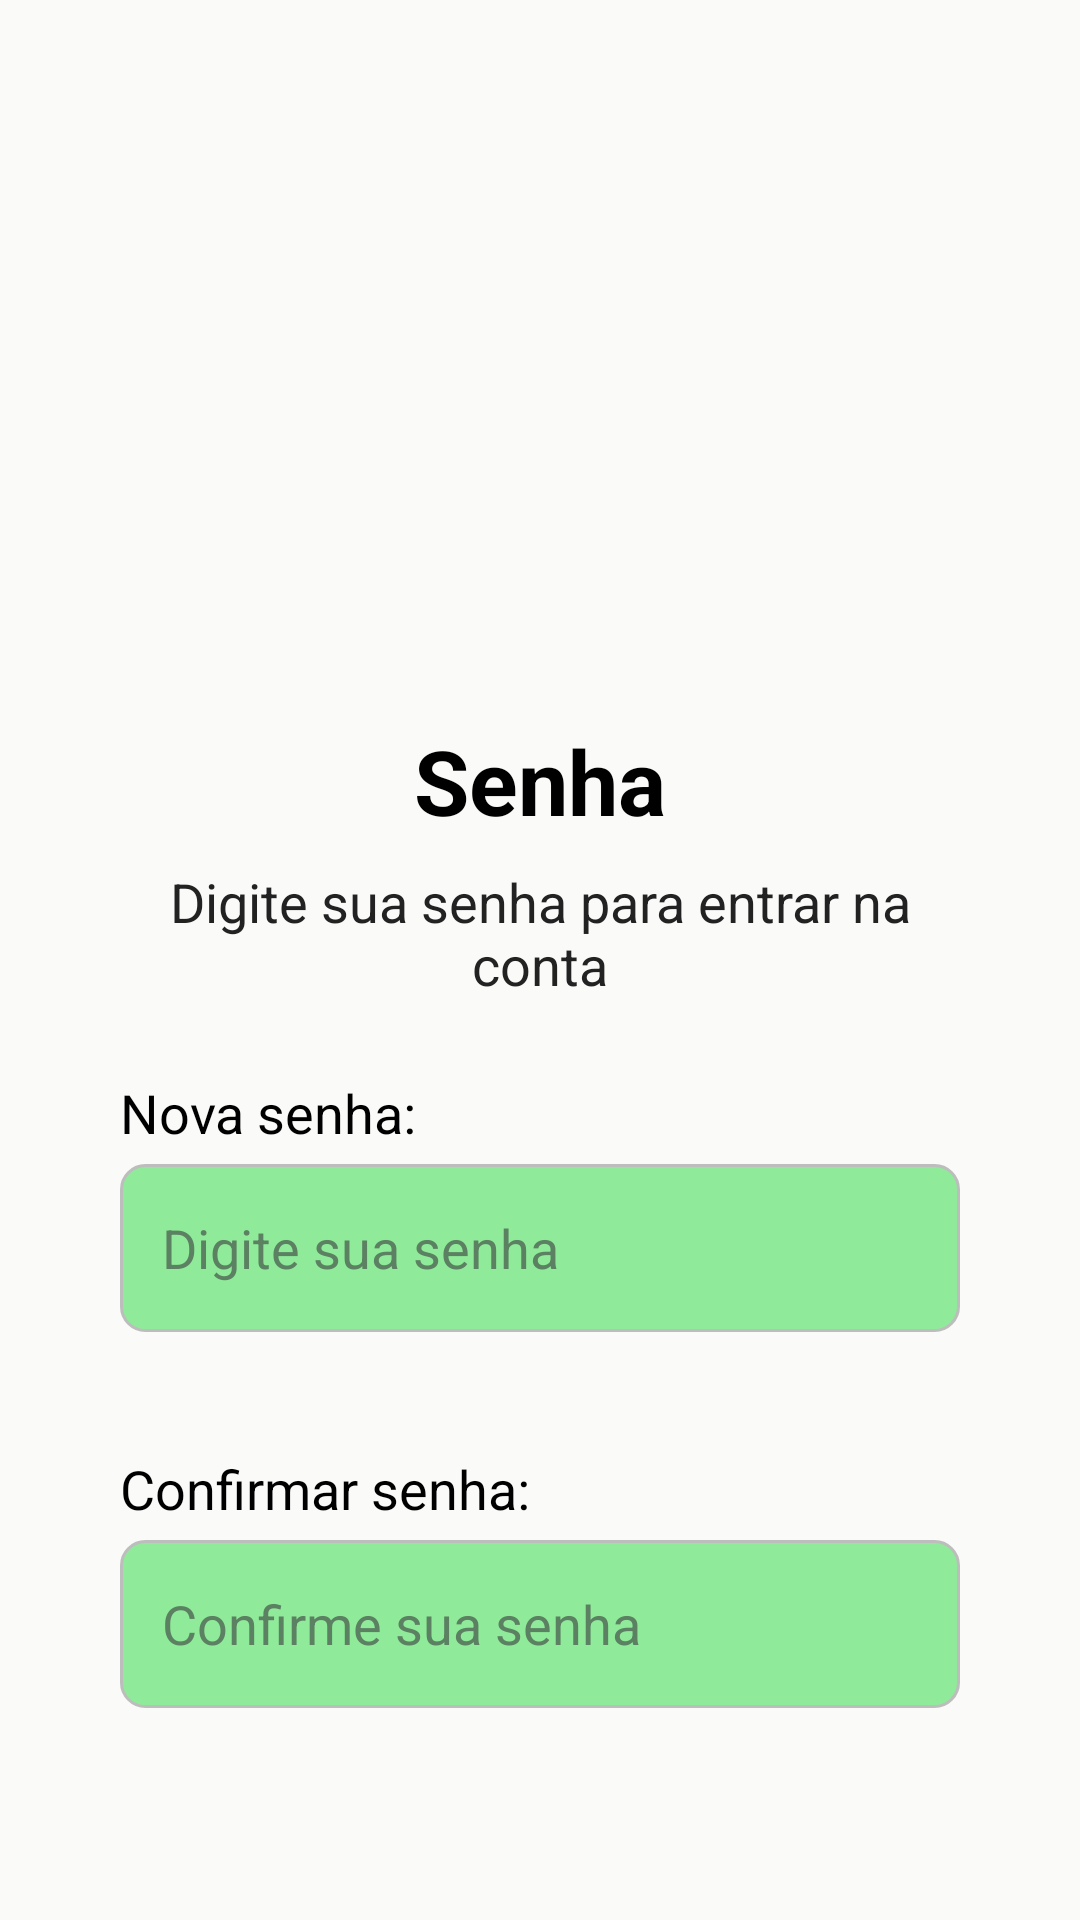

This screen was rendered from an Android layout file. Write that file and the resources it references.
<!-- AndroidManifest.xml: application theme Theme.BalanceTech -->
<!-- res/layout/activity_main.xml -->
<?xml version="1.0" encoding="utf-8"?>
<LinearLayout xmlns:android="http://schemas.android.com/apk/res/android"
    xmlns:app="http://schemas.android.com/apk/res-auto"
    xmlns:tools="http://schemas.android.com/tools"
    android:id="@+id/main"
    android:layout_width="match_parent"
    android:layout_height="match_parent"
    android:background="@color/bg_main"
    android:orientation="vertical"
    tools:context=".MainActivity">

    

    
    <ImageView
        android:layout_width="200dp"
        android:layout_height="200dp"
        android:layout_gravity="center_horizontal"
        android:layout_marginTop="35dp"
        android:scaleType="fitCenter"
        android:src="@drawable/logo" />

    
    <TextView
        android:layout_width="wrap_content"
        android:layout_height="wrap_content"
        android:layout_gravity="center_horizontal"
        android:layout_marginTop="5dp"
        android:text="Senha"
        android:textColor="@color/text_primary"
        android:textSize="30sp"
        android:textStyle="bold" />

    
    <TextView
        android:layout_width="match_parent"
        android:layout_height="wrap_content"
        android:layout_marginStart="45dp"
        android:layout_marginTop="8dp"
        android:layout_marginEnd="45dp"
        android:gravity="center"
        android:text="Digite sua senha para entrar na conta"
        android:textColor="@color/text_secondary"
        android:textSize="18sp" />

    
    <TextView
        android:layout_width="wrap_content"
        android:layout_height="wrap_content"
        android:layout_marginStart="40dp"
        android:layout_marginTop="25dp"
        android:text="Nova senha:"
        android:textColor="@color/text_primary"
        android:textSize="18sp" />

    <EditText
        android:layout_width="match_parent"
        android:layout_height="56dp"
        android:layout_marginStart="40dp"
        android:layout_marginTop="5dp"
        android:layout_marginEnd="40dp"
        android:background="@drawable/edittext_background"
        android:hint="Digite sua senha"
        android:inputType="textPassword"
        android:paddingStart="14dp"
        android:paddingEnd="14dp"
        android:textColor="@color/text_primary"
        android:textColorHint="@color/text_hint"
        android:textSize="18sp" />

    
    <TextView
        android:layout_width="wrap_content"
        android:layout_height="wrap_content"
        android:layout_marginStart="40dp"
        android:layout_marginTop="40dp"
        android:text="Confirmar senha:"
        android:textColor="@color/text_primary"
        android:textSize="18sp" />

    <EditText
        android:layout_width="match_parent"
        android:layout_height="56dp"
        android:layout_marginStart="40dp"
        android:layout_marginTop="5dp"
        android:layout_marginEnd="40dp"
        android:background="@drawable/edittext_background"
        android:hint="Confirme sua senha"
        android:inputType="textPassword"
        android:paddingStart="14dp"
        android:paddingEnd="14dp"
        android:textColor="@color/text_primary"
        android:textColorHint="@color/text_hint"
        android:textSize="18sp" />

    
    <Button
        android:id="@+id/btnSenha"
        android:layout_width="200dp"
        android:layout_height="60dp"
        android:layout_gravity="center_horizontal"
        android:layout_marginTop="70dp"
        android:backgroundTint="@color/btn_green"
        android:text="Continue"
        android:textColor="@color/btn_text_color"
        android:textSize="18sp"
        app:cornerRadius="10dp" />

</LinearLayout>
<!-- resources referenced by this layout -->
<resources>
  <color name="bg_main">#FAFAF9</color>
  <color name="btn_green">#4CAB50</color>
  <color name="btn_text_color">#000000</color>
  <color name="text_hint">#5B8062</color>
  <color name="text_primary">#000000</color>
  <color name="text_secondary">#222222</color>
  <!-- drawable edittext_background (drawable) -->
  <?xml version="1.0" encoding="utf-8"?>
  <shape xmlns:android="http://schemas.android.com/apk/res/android"
      android:shape="rectangle">
  
      <solid android:color="#8FEB99"/>
  
      <stroke
          android:width="1dp"
          android:color="#BDBDBD" />
  
      <corners android:radius="8dp" />
  
  </shape>
  <!-- drawable logo: png bitmap (drawable-night, 724688 bytes) -->
  <style name="Theme.BalanceTech" parent="Base.Theme.BalanceTech" />
  <style name="Base.Theme.BalanceTech" parent="Theme.Material3.DayNight.NoActionBar">
  
          
          <item name="android:colorAccent">@color/color_primary</item>
  
      </style>
  <color name="color_primary">#388E3C</color>
</resources>
